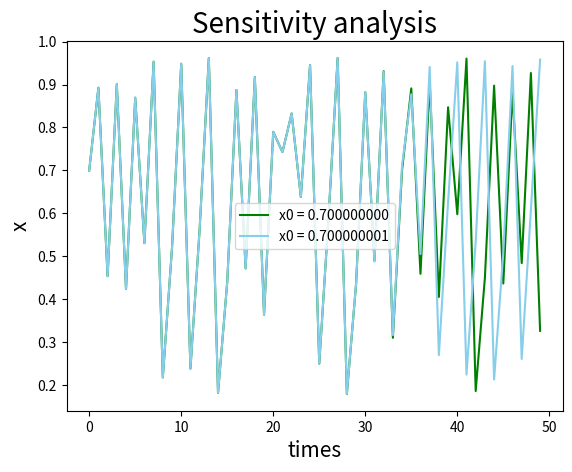

Reproduce this figure in Python.
import pandas as pd
import matplotlib.pyplot as plt

x1=[]
x2=[]
x1.append(0.7)
x2.append(0.700000001)
for i in range(1,50):
    m=2.5*x1[i-1]*(1-pow(x1[i-1],2))
    if m>1:
        break
    n=2.5*x2[i-1]*(1-pow(x2[i-1],2))
    if n>1:
        break
    x1.append(m)
    x2.append(n)

x_axis=list(range(0,i+1))
plt.title('Sensitivity analysis',size=20)
plt.plot(x_axis,x1,color='green',label='x0 = 0.700000000')
plt.plot(x_axis,x2,color='skyblue',label='x0 = 0.700000001')
plt.legend()
plt.xlabel('times',size=15)
plt.ylabel('x',size=15)
plt.show()